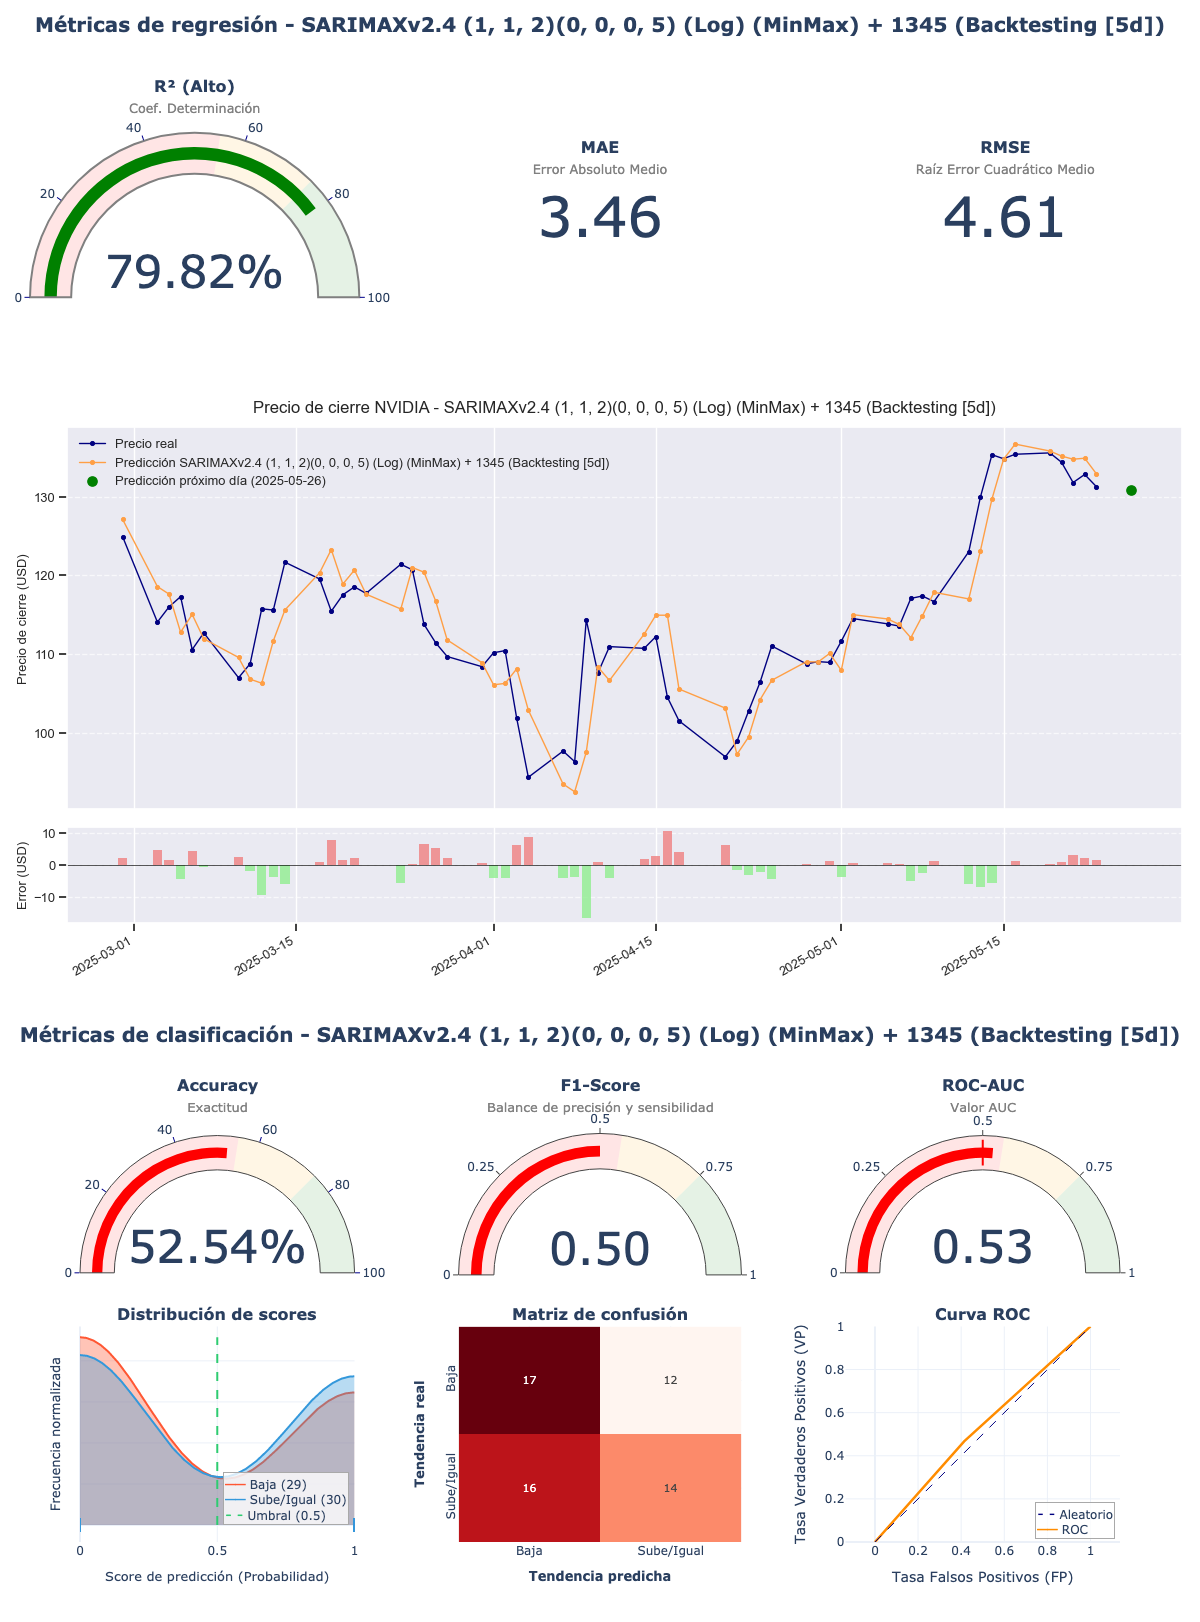

The file beside this chart, header and first rows:
model_title; model_hash; r2; mae; rmse; accuracy; f1_score; roc_auc; irb_regr; irb_clas; irb_total
SARIMAXv2.4 (1, 1, 2)(0, 0, 0, 5) (Log) …; 5e326d81; 0,7982; 3,4582; 4,6072; 0,5254; 0,5; 0,5264; 0,9758; 0,9859; 0,9814
